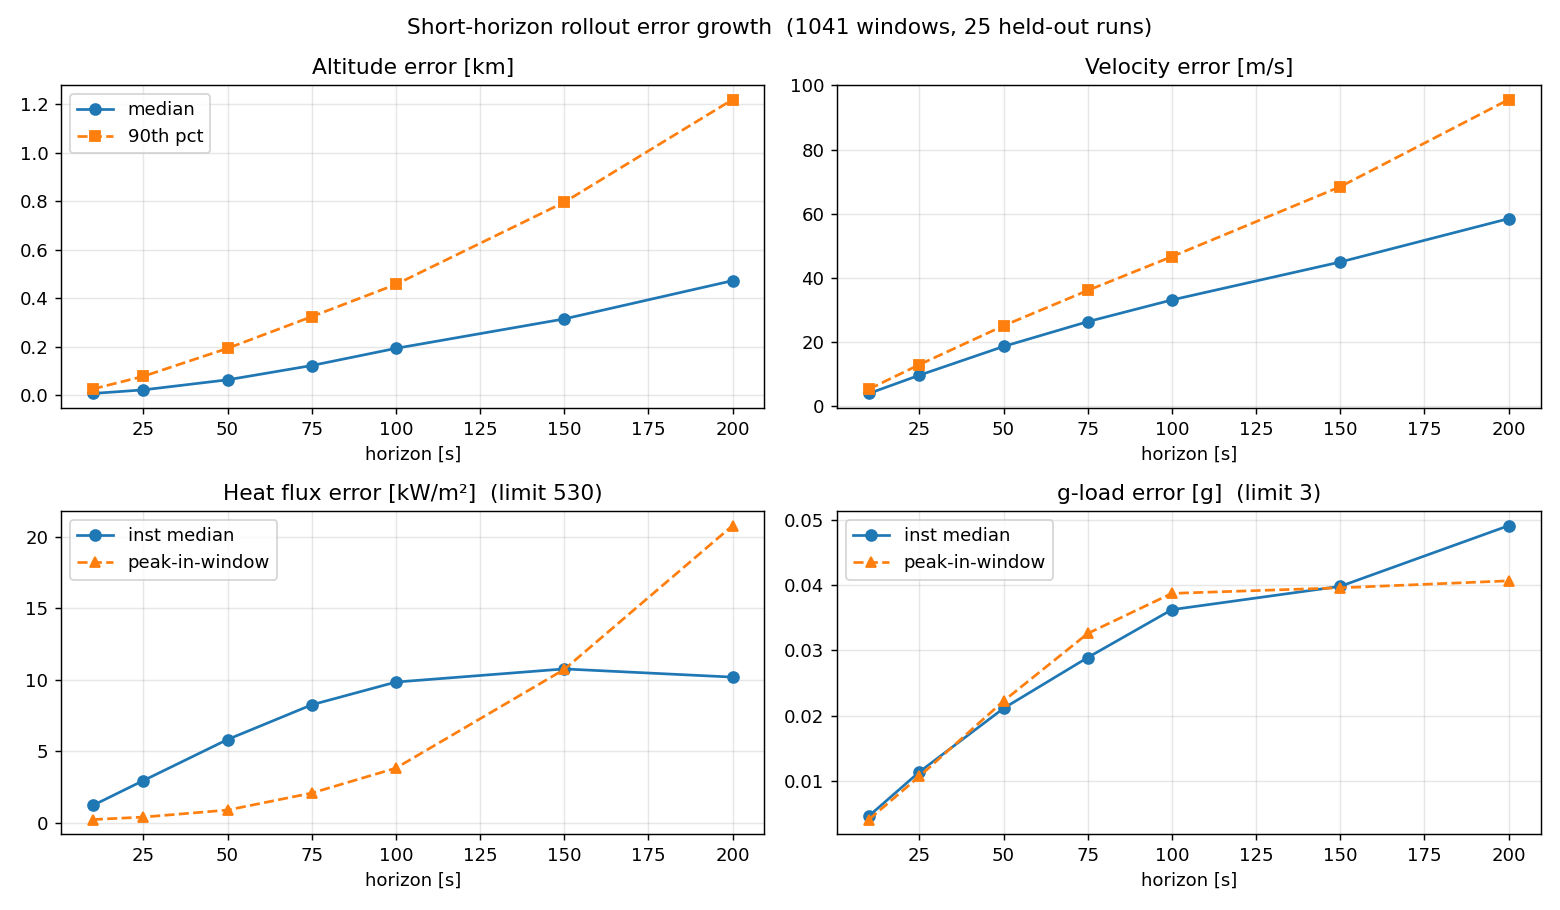

The table this chart was drawn from, first rows:
horizon_s, alt_med, alt_p90, V_med, V_p90, q_med, q_p90, q_peak_med, g_med, g_p90, g_peak_med, q_flag_agree, g_flag_agree
10, 0.006597, 0.025, 4.001, 5.355, 1.219, 21.77, 0.2301, 0.004611, 0.04258, 0.004068, 92.22, 100.0
25, 0.02145, 0.0774, 9.695, 12.99, 2.953, 24.63, 0.4026, 0.01137, 0.0477, 0.0107, 90.59, 100.0
50, 0.06293, 0.1929, 18.65, 25.11, 5.821, 24.35, 0.8936, 0.02112, 0.04633, 0.02224, 88.66, 100.0
75, 0.1219, 0.3237, 26.37, 36.1, 8.244, 28.36, 2.079, 0.02891, 0.0661, 0.0326, 86.36, 100.0
100, 0.1928, 0.4567, 33.14, 46.64, 9.834, 33.54, 3.823, 0.03625, 0.08136, 0.03874, 84.44, 100.0
150, 0.3142, 0.7956, 44.95, 68.41, 10.75, 36.45, 10.71, 0.03982, 0.1049, 0.0396, 80.02, 99.9
200, 0.4721, 1.219, 58.46, 95.55, 10.18, 36.07, 20.76, 0.04912, 0.1249, 0.04067, 75.31, 99.81
